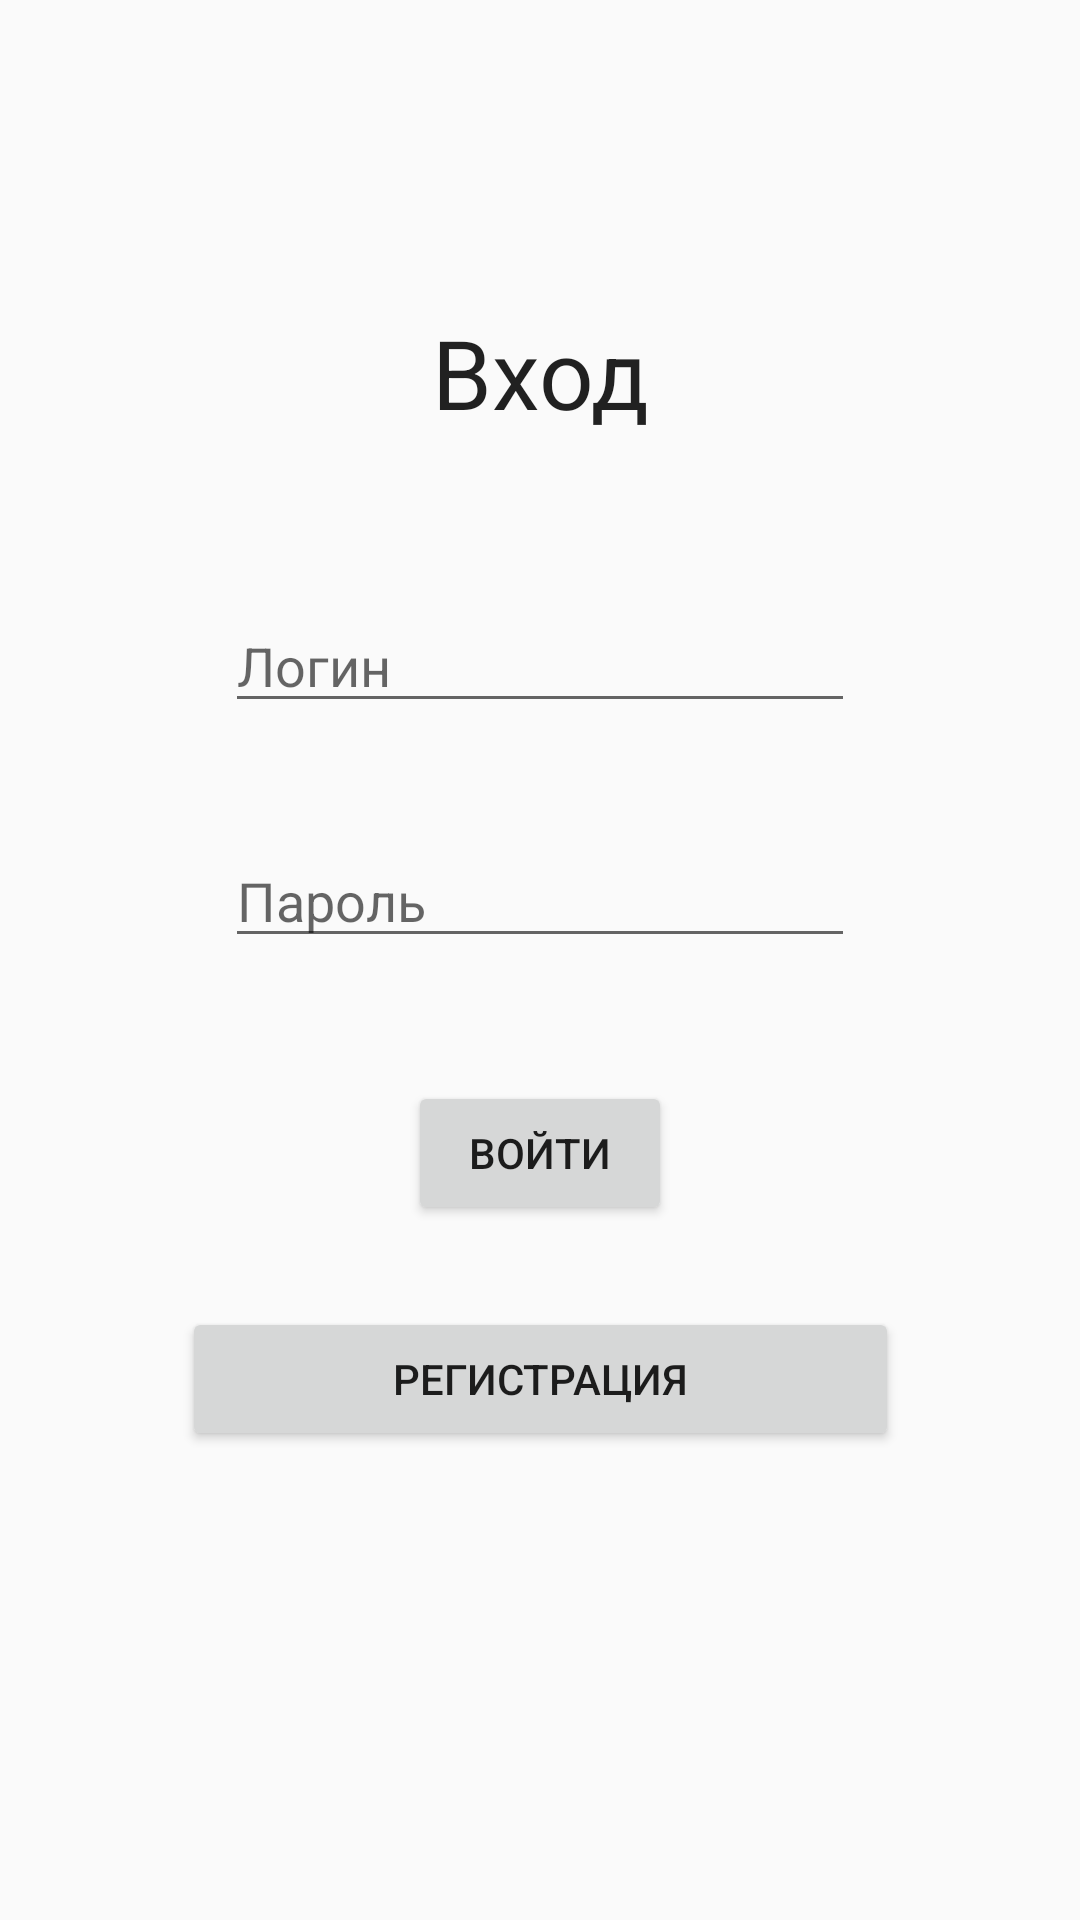

Produce the Android XML layout that renders to this screen, including the resource entries it uses.
<!-- AndroidManifest.xml: application theme AppTheme -->
<!-- res/layout/activity_sign_in.xml -->
<?xml version="1.0" encoding="utf-8"?>
<android.support.constraint.ConstraintLayout xmlns:android="http://schemas.android.com/apk/res/android"
    xmlns:app="http://schemas.android.com/apk/res-auto"
    xmlns:tools="http://schemas.android.com/tools"
    android:layout_width="match_parent"
    android:layout_height="match_parent"
    tools:context=".pages.SignIn"
    tools:layout_editor_absoluteY="25dp">

    <EditText
        android:id="@+id/TextZareg"
        android:layout_width="0dp"
        android:layout_height="wrap_content"
        android:layout_marginTop="152dp"
        android:layout_marginBottom="290dp"
        android:background="@android:color/transparent"
        android:cursorVisible="false"
        android:ems="10"
        android:focusable="false"
        android:gravity="center"
        android:inputType="textPersonName"
        android:longClickable="false"
        android:text="Вход"
        android:textSize="32dp"
        app:layout_constraintBottom_toTopOf="@+id/reg"
        app:layout_constraintEnd_toEndOf="parent"
        app:layout_constraintHorizontal_bias="0.0"
        app:layout_constraintStart_toStartOf="parent"
        app:layout_constraintTop_toTopOf="parent"
        tools:ignore="HardcodedText,MissingConstraints,SpUsage" />

    <EditText
        android:id="@+id/E-mailVhod"
        android:layout_width="wrap_content"
        android:layout_height="wrap_content"
        android:layout_marginTop="54dp"
        android:ems="10"
        android:hint="Логин"
        android:inputType="textEmailAddress"
        app:layout_constraintEnd_toEndOf="parent"
        app:layout_constraintStart_toStartOf="parent"
        app:layout_constraintTop_toBottomOf="@+id/TextZareg"
        tools:ignore="HardcodedText,MissingConstraints" />

    <EditText
        android:id="@+id/passwordVhod"
        android:layout_width="wrap_content"
        android:layout_height="wrap_content"
        android:layout_marginTop="37dp"
        android:ems="10"
        android:hint="Пароль"
        android:inputType="textPassword"
        app:layout_constraintStart_toStartOf="@+id/E-mailVhod"
        app:layout_constraintTop_toBottomOf="@+id/E-mailVhod"
        tools:ignore="HardcodedText,MissingConstraints" />

    <Button
        android:id="@+id/vhod2"
        android:layout_width="wrap_content"
        android:layout_height="wrap_content"
        android:layout_marginTop="41dp"
        android:onClick="onClick"
        android:text="Войти"
        app:layout_constraintEnd_toEndOf="parent"
        app:layout_constraintStart_toStartOf="parent"
        app:layout_constraintTop_toBottomOf="@+id/passwordVhod"
        tools:ignore="HardcodedText,MissingConstraints" />

    <Button
        android:id="@+id/reg"
        android:layout_width="239dp"
        android:layout_height="48dp"
        android:layout_marginBottom="206dp"
        android:onClick="onClick"
        android:text="регистрация"
        app:layout_constraintBottom_toBottomOf="parent"
        app:layout_constraintEnd_toEndOf="parent"
        app:layout_constraintStart_toStartOf="parent"
        app:layout_constraintTop_toBottomOf="@+id/TextZareg" />
</android.support.constraint.ConstraintLayout>
<!-- resources referenced by this layout -->
<resources>
  <style name="AppTheme" parent="AppTheme.Base" />
  <style name="AppTheme.Base" parent="Theme.AppCompat.Light.NoActionBar">
              
              <item name="colorPrimary">#3F51B5</item>
              
              <item name="colorPrimaryDark">#3949AB</item>
              
              <item name="colorAccent">#00B0FF</item>
              
          </style>
</resources>
